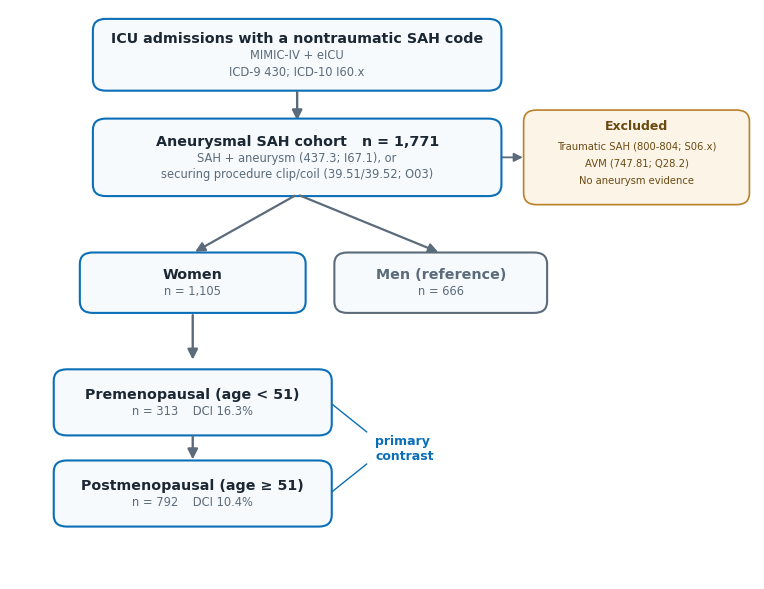

Recreate this plot in Python. (Note: this script raises an exception after producing the figure.)
"""Figure 2. Participant flow (STROBE) for the observational cohort, with codes."""
import matplotlib
matplotlib.use("Agg")
import matplotlib.pyplot as plt
from matplotlib.patches import FancyArrowPatch, FancyBboxPatch

plt.rcParams.update({"font.family": ["Avenir Next", "Arial"], "font.size": 10})
INK = "#1b2733"; BLUE = "#0B6FB8"; MUTE = "#5b6b7a"; PANEL = "#F6FAFD"

fig, ax = plt.subplots(figsize=(9.6, 7.4)); ax.axis("off")
ax.set_xlim(-6, 108); ax.set_ylim(0, 100)


def box(x, y, w, h, title, subs=(), fc=PANEL, ec=BLUE, tc=INK):
    ax.add_patch(FancyBboxPatch((x - w / 2, y - h / 2), w, h,
                 boxstyle="round,pad=0.3,rounding_size=2", fc=fc, ec=ec, lw=1.5))
    n = 1 + len(subs)
    yy = y + (n - 1) * 2.9 / 2
    ax.text(x, yy, title, ha="center", va="center", fontsize=10.3, fontweight="bold", color=tc)
    yy -= 2.9
    for s in subs:
        ax.text(x, yy, s, ha="center", va="center", fontsize=8.3, color=MUTE)
        yy -= 2.9


def down(x, y1, y2):
    ax.add_patch(FancyArrowPatch((x, y1), (x, y2), arrowstyle="-|>", mutation_scale=15,
                 color=MUTE, lw=1.7))


CX = 38
box(CX, 92, 62, 12, "ICU admissions with a nontraumatic SAH code",
    ["MIMIC-IV + eICU", "ICD-9 430; ICD-10 I60.x"])
down(CX, 86, 80)

# exclusion note (clear of the main column, to the right)
ex_x, ex_y = 90, 74
ax.add_patch(FancyBboxPatch((ex_x - 17, ex_y - 8), 34, 16, boxstyle="round,pad=0.3,rounding_size=2",
             fc="#FBF4E7", ec="#B9812A", lw=1.2))
ax.text(ex_x, ex_y + 5.5, "Excluded", ha="center", va="center", fontsize=9,
        fontweight="bold", color="#6b4a12")
for i, s in enumerate(["Traumatic SAH (800-804; S06.x)", "AVM (747.81; Q28.2)",
                       "No aneurysm evidence"]):
    ax.text(ex_x, ex_y + 2 - i * 3, s, ha="center", va="center", fontsize=7.2, color="#6b4a12")
ax.add_patch(FancyArrowPatch((CX + 31, 74), (ex_x - 17, 74), arrowstyle="-|>", mutation_scale=13,
             color=MUTE, lw=1.3))

box(CX, 74, 62, 13, "Aneurysmal SAH cohort   n = 1,771",
    ["SAH + aneurysm (437.3; I67.1), or", "securing procedure clip/coil (39.51/39.52; O03)"])
# split women / men
box(22, 52, 34, 10, "Women", ["n = 1,105"])
box(60, 52, 32, 10, "Men (reference)", ["n = 666"], ec=MUTE, tc=MUTE)
ax.add_patch(FancyArrowPatch((CX, 67.5), (22, 57.2), arrowstyle="-|>", mutation_scale=14,
             color=MUTE, lw=1.6))
ax.add_patch(FancyArrowPatch((CX, 67.5), (60, 57.2), arrowstyle="-|>", mutation_scale=14,
             color=MUTE, lw=1.6))
down(22, 46.8, 38)
# strata
box(22, 31, 42, 11, "Premenopausal (age < 51)", ["n = 313    DCI 16.3%"])
down(22, 25.5, 20.5)
box(22, 15, 42, 11, "Postmenopausal (age ≥ 51)", ["n = 792    DCI 10.4%"], ec=BLUE)
# primary contrast bracket
ax.text(50, 23, "primary\ncontrast", ha="left", va="center", fontsize=9,
        color=BLUE, fontweight="bold")
ax.annotate("", xy=(43, 31), xytext=(49, 25.5), arrowprops=dict(arrowstyle="-", color=BLUE, lw=1))
ax.annotate("", xy=(43, 15), xytext=(49, 20.5), arrowprops=dict(arrowstyle="-", color=BLUE, lw=1))

fig.savefig("/Volumes/Niels 2/MIMIC/estrogen-asah-two-designs/figures/cohort_flow.png",
            dpi=190, bbox_inches="tight", facecolor="white")
print("saved")
